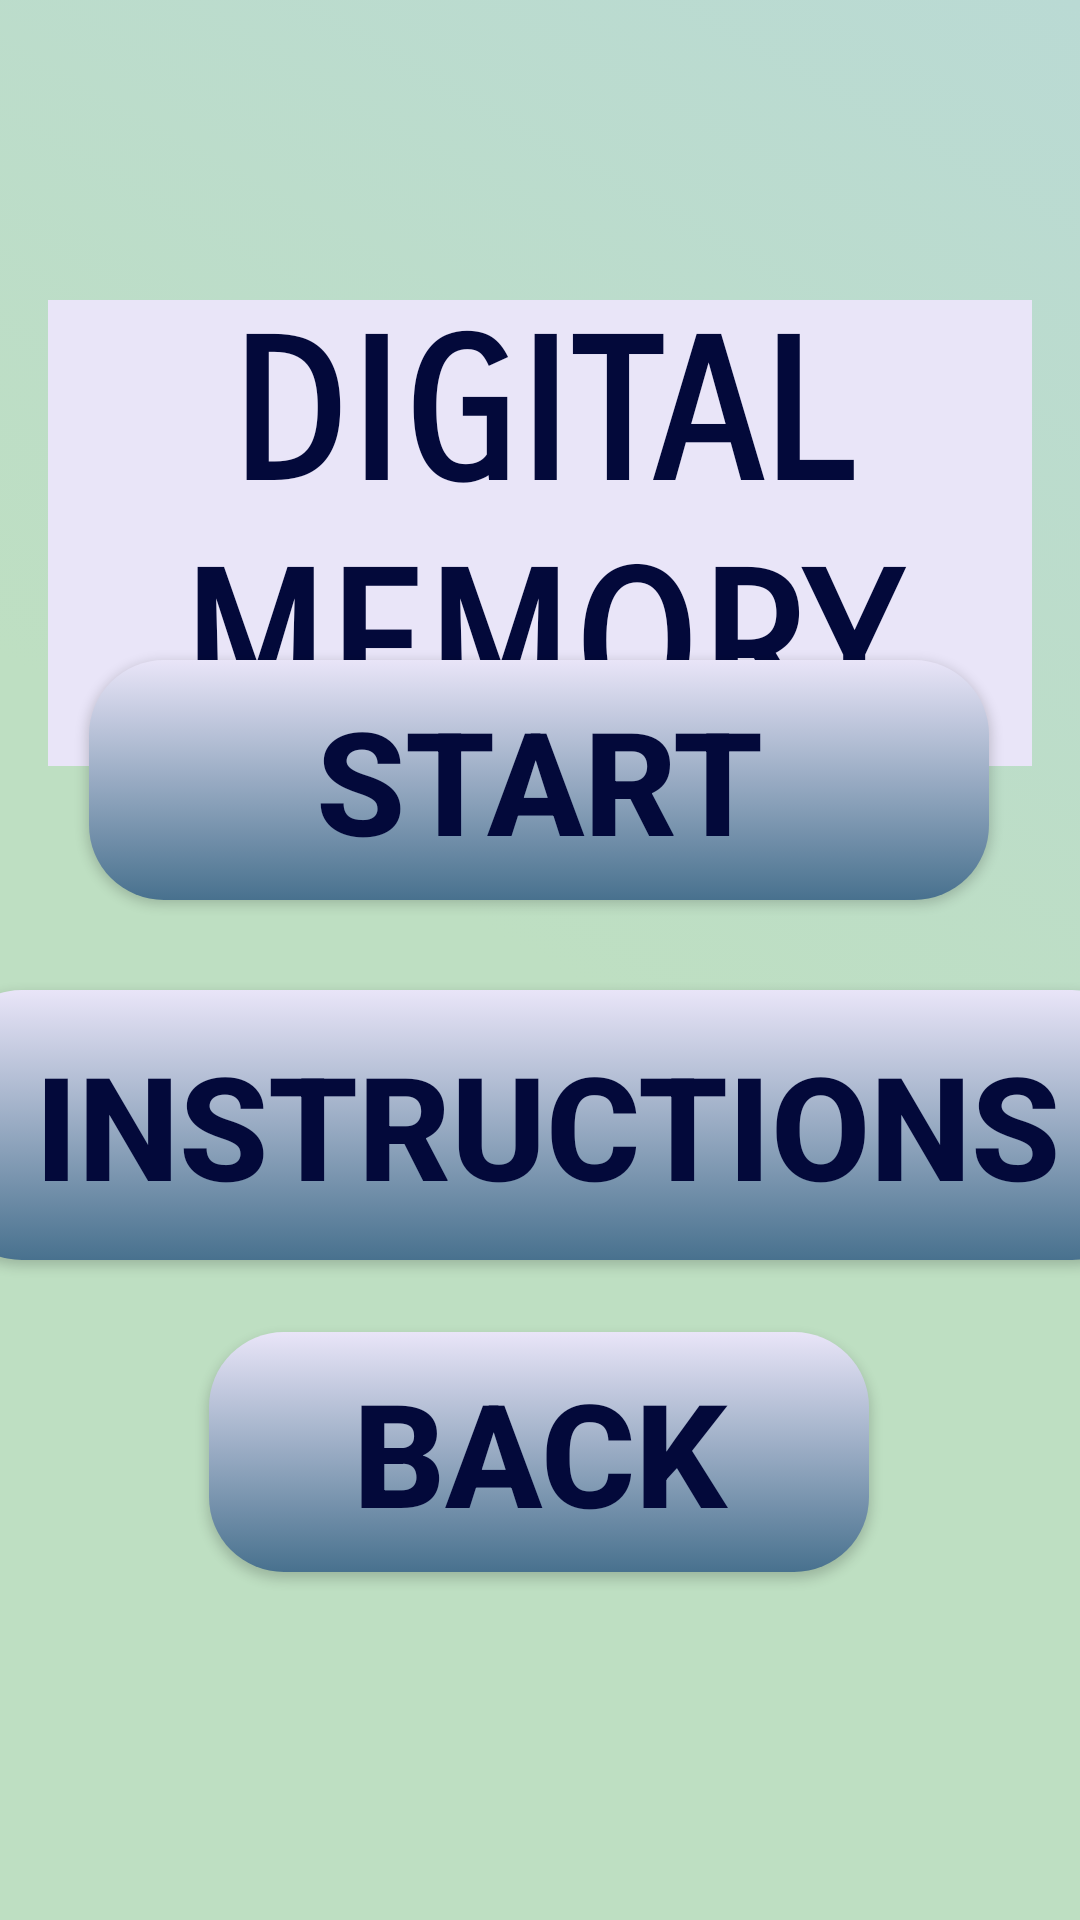

Android layout source for this screen:
<!-- AndroidManifest.xml: application theme Theme.HEARTHApp -->
<!-- res/layout/activity_memorization_game_screen.xml -->
<?xml version="1.0" encoding="utf-8"?>
<androidx.constraintlayout.widget.ConstraintLayout xmlns:android="http://schemas.android.com/apk/res/android"
    xmlns:app="http://schemas.android.com/apk/res-auto"
    xmlns:tools="http://schemas.android.com/tools"
    android:layout_width="match_parent"
    android:background="@drawable/gradient_bf_main_3"
    android:layout_height="match_parent"
    tools:context=".MemorizationGameScreen">

    <Button
        android:id="@+id/backHomeButton3"
        android:layout_width="220dp"
        android:layout_height="80dp"
        android:layout_marginTop="32dp"
        android:layout_marginBottom="116dp"
        android:background="@drawable/button_design_5"
        android:padding="6dp"
        android:text="@string/back_tit"
        android:textColor="@color/blue_dark"
        android:textSize="48sp"
        android:textStyle="bold"
        app:layout_constraintBottom_toBottomOf="parent"
        app:layout_constraintEnd_toEndOf="parent"
        app:layout_constraintHorizontal_bias="0.497"
        app:layout_constraintStart_toStartOf="parent"
        app:layout_constraintVertical_bias="0.0" />

    <Button
        android:id="@+id/InstructionsMemory"
        android:layout_width="400dp"
        android:layout_height="90dp"
        android:layout_marginBottom="220dp"
        android:background="@drawable/button_design_5"
        android:padding="6dp"
        android:text="@string/Instructions"
        android:textColor="@color/blue_dark"
        android:textSize="48sp"
        android:textStyle="bold"
        app:layout_constraintBottom_toBottomOf="parent"
        app:layout_constraintEnd_toEndOf="parent"
        app:layout_constraintHorizontal_bias="0.454"
        app:layout_constraintStart_toStartOf="parent" />

    <Button
        android:id="@+id/playButtonPuzzle2"
        android:layout_width="300dp"
        android:layout_height="80dp"
        android:layout_marginBottom="340dp"
        android:background="@drawable/button_design_5"
        android:padding="6dp"
        android:text="@string/learn"
        android:textColor="@color/blue_dark"
        android:textSize="48sp"
        android:textStyle="bold"
        app:layout_constraintBottom_toBottomOf="parent"
        app:layout_constraintEnd_toEndOf="parent"
        app:layout_constraintHorizontal_bias="0.495"
        app:layout_constraintStart_toStartOf="parent" />

    <TextView
        android:id="@+id/home_title5"
        android:layout_width="0dp"
        android:layout_height="wrap_content"
        android:layout_marginStart="16dp"
        android:layout_marginTop="100dp"
        android:layout_marginEnd="16dp"
        android:background="@color/background"
        android:fontFamily="sans-serif-smallcaps"
        android:gravity="center_horizontal"
        android:text="@string/DigitalMemory"
        android:textColor="#03093A"
        android:textSize="65sp"
        android:textStyle="bold"

        app:layout_constraintEnd_toEndOf="parent"
        app:layout_constraintHorizontal_bias="1.0"
        app:layout_constraintStart_toStartOf="parent"
        app:layout_constraintTop_toTopOf="parent"
        app:shapeAppearance="@style/circular_shape_1"
        tools:ignore="TextContrastCheck,DuplicateSpeakableTextCheck" />
</androidx.constraintlayout.widget.ConstraintLayout>
<!-- resources referenced by this layout -->
<resources>
  <color name="background">#E9E5F8</color>
  <color name="blue_dark">#03093A</color>
  <!-- drawable button_design_5 (drawable) -->
  <?xml version="1.0" encoding="utf-8"?>
  <selector xmlns:android="http://schemas.android.com/apk/res/android">
      <item>
          <shape android:shape="rectangle">
              <gradient android:startColor="@color/background"
                  android:endColor="@color/cadet_gray"
                  android:angle="270"
                  />
              <corners android:radius="25dp" />
          </shape>
      </item>
  </selector>
  <!-- drawable gradient_bf_main_3 (drawable) -->
  <?xml version="1.0" encoding="utf-8"?>
  <selector xmlns:android="http://schemas.android.com/apk/res/android">
      <item>
          <shape android:shape="rectangle">
              <gradient android:angle="45"
                  android:startColor="@color/green_bonito_2"
                  android:centerColor="@color/green_bonito_2"
                  android:endColor="@color/blue_d_2"
                  />
          </shape>
      </item>
  </selector>
  <string name="DigitalMemory">DIGITAL MEMORY</string>
  <string name="Instructions">INSTRUCTIONS</string>
  <string name="back_tit">BACK</string>
  <string name="learn">START</string>
  <style name="circular_shape_1">
          <item name="cornerSize">50%</item>
      </style>
  <style name="Theme.HEARTHApp" parent="Theme.AppCompat.Light.NoActionBar">
          
          <item name="colorPrimary">@color/blue_dark</item>
          <item name="colorPrimaryDark">@color/background</item>
          <item name="colorAccent">@color/melocoton</item>
          <item name="android:navigationBarColor">@color/bottom_bar_color_1</item>
          
      </style>
  <color name="cadet_gray">#48718E</color>
  <color name="green_bonito_2">#BEDFC2</color>
  <color name="blue_d_2">#BADAD4</color>
  <color name="melocoton">#E29578</color>
  <color name="bottom_bar_color_1">#8F474B</color>
</resources>
